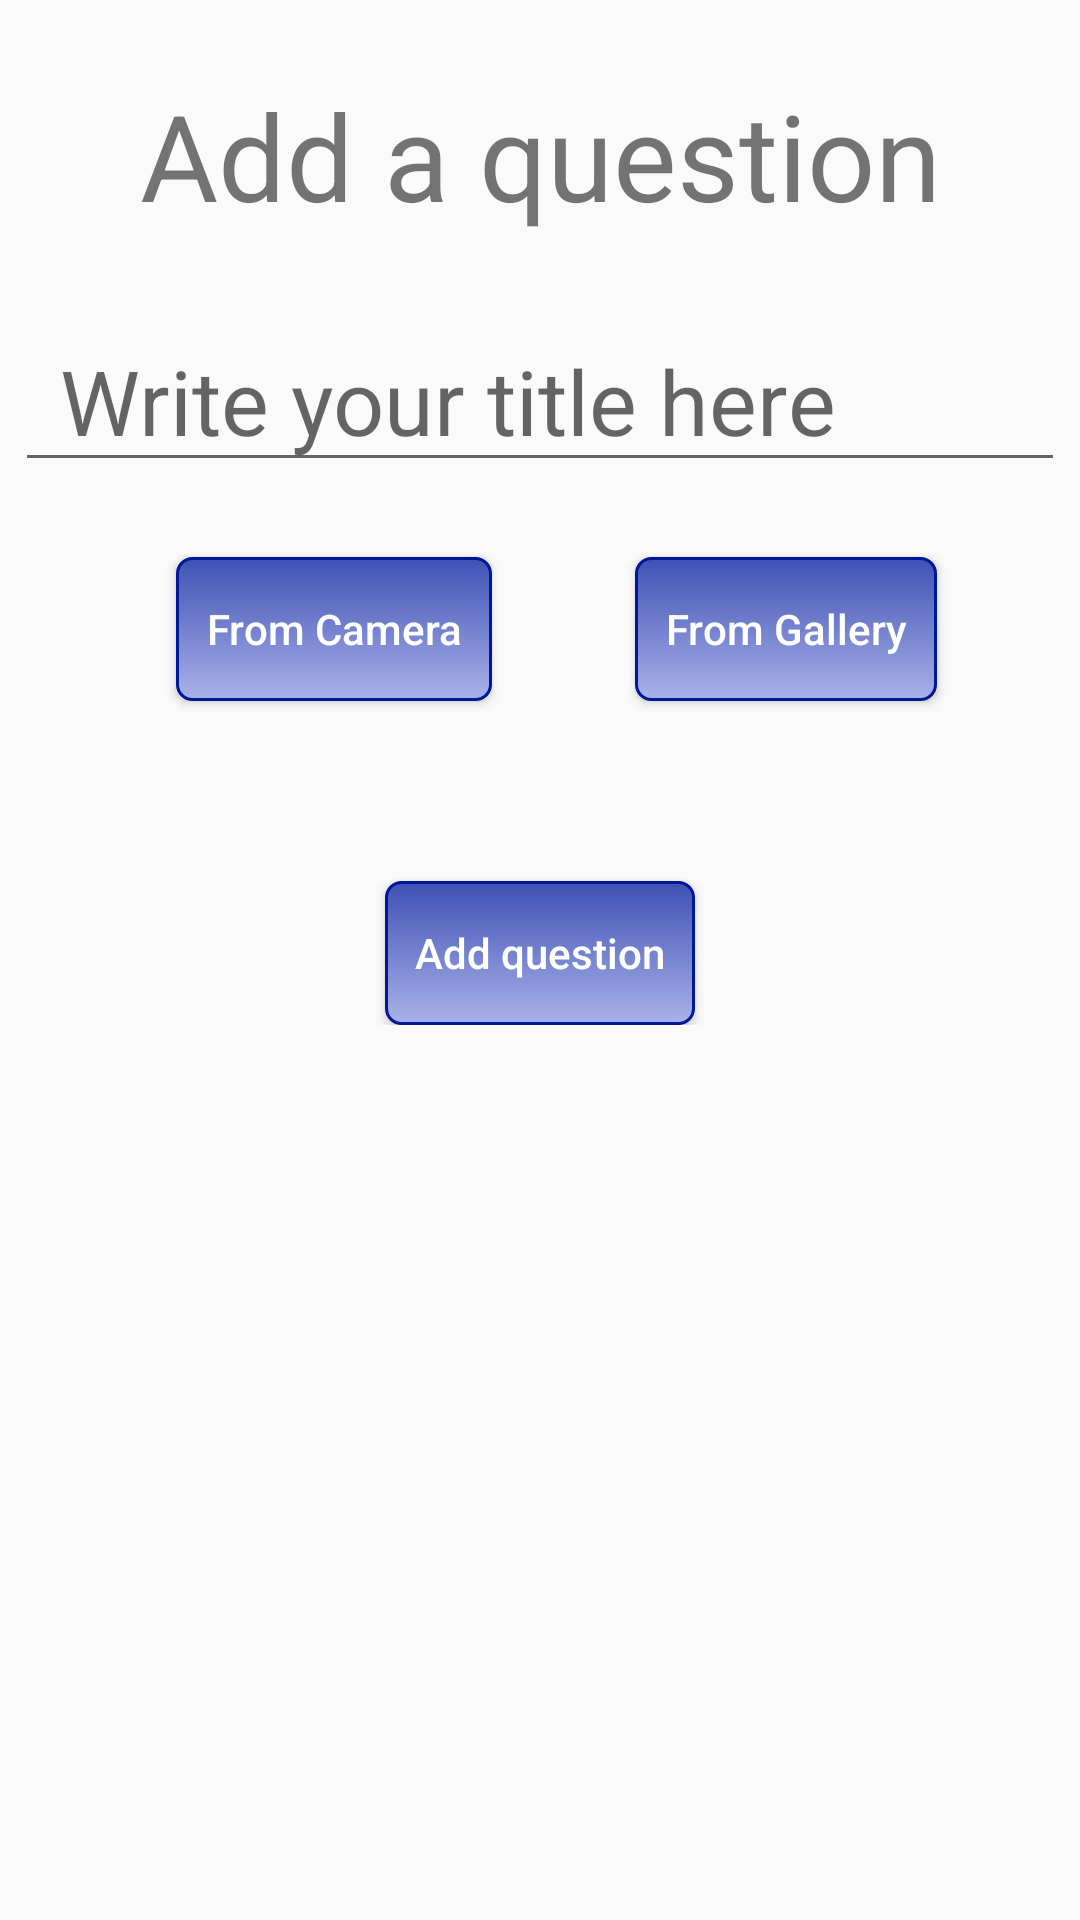

Android layout source for this screen:
<!-- AndroidManifest.xml: application theme AppTheme -->
<!-- res/layout/activity_add_question.xml -->
<?xml version="1.0" encoding="utf-8"?>
<ScrollView xmlns:android="http://schemas.android.com/apk/res/android"
    xmlns:app="http://schemas.android.com/apk/res-auto"
    xmlns:tools="http://schemas.android.com/tools"
    android:layout_width="match_parent"
    android:layout_height="match_parent"
    android:background="@drawable/light_background"
    tools:context=".QuestionActivity">


    <androidx.constraintlayout.widget.ConstraintLayout
        android:layout_width="match_parent"
        android:layout_height="wrap_content"
        tools:context=".AddQuestionActivity">

        <TextView
            android:id="@+id/title"
            android:layout_width="match_parent"
            android:layout_height="wrap_content"
            android:layout_marginTop="25dp"
            android:text="Add a question"
            android:textAlignment="center"
            android:textSize="40sp"
            app:layout_constraintEnd_toEndOf="parent"
            app:layout_constraintStart_toStartOf="parent"
            app:layout_constraintTop_toTopOf="parent" />


        <EditText
            android:id="@+id/userTitle"
            android:layout_width="match_parent"
            android:layout_height="wrap_content"
            android:layout_marginStart="5dp"
            android:layout_marginTop="25dp"
            android:layout_marginEnd="5dp"
            android:hint="Write your title here"
            android:inputType="text"
            android:maxLines="1"
            android:paddingStart="15dp"
            android:paddingEnd="15dp"
            android:textAlignment="textStart"
            android:textSize="30sp"
            app:layout_constraintEnd_toEndOf="parent"
            app:layout_constraintStart_toStartOf="parent"
            app:layout_constraintTop_toBottomOf="@id/title"
            tools:ignore="RtlSymmetry" />

        <Button
            android:id="@+id/cameraButton"
            android:layout_width="wrap_content"
            android:layout_height="wrap_content"
            android:layout_marginTop="25dp"
            android:background="@drawable/sign_in_button_design_blue"
            android:padding="10dp"
            android:text="From Camera"
            android:textAllCaps="false"
            android:textColor="@color/white"
            app:layout_constraintEnd_toEndOf="parent"
            app:layout_constraintHorizontal_bias="0.23"
            app:layout_constraintStart_toStartOf="parent"
            app:layout_constraintTop_toBottomOf="@+id/userTitle" />

        <Button
            android:id="@+id/galleryButton"
            android:layout_width="wrap_content"
            android:layout_height="wrap_content"
            android:layout_marginTop="25dp"
            android:background="@drawable/sign_in_button_design_blue"
            android:padding="10dp"
            android:text="From Gallery"
            android:textAllCaps="false"
            android:textColor="@color/white"
            app:layout_constraintEnd_toEndOf="parent"
            app:layout_constraintStart_toEndOf="@+id/cameraButton"
            app:layout_constraintTop_toBottomOf="@+id/userTitle" />

        <ImageView
            android:id="@+id/questionImage"
            android:layout_width="match_parent"
            android:layout_height="wrap_content"
            android:layout_marginTop="35dp"
            android:adjustViewBounds="true"
            android:visibility="visible"
            app:layout_constraintEnd_toEndOf="parent"
            app:layout_constraintStart_toStartOf="parent"
            app:layout_constraintTop_toBottomOf="@+id/cameraButton"
             />

        <Button
            android:id="@+id/saveButton"
            android:layout_width="wrap_content"
            android:layout_height="wrap_content"
            android:layout_marginTop="25dp"
            android:background="@drawable/sign_in_button_design_blue"
            android:padding="10dp"
            android:text="Add question"
            android:textAllCaps="false"
            android:textColor="@color/white"
            app:layout_constraintEnd_toEndOf="parent"
            app:layout_constraintStart_toStartOf="parent"
            app:layout_constraintTop_toBottomOf="@+id/questionImage" />

    </androidx.constraintlayout.widget.ConstraintLayout>

</ScrollView>
<!-- resources referenced by this layout -->
<resources>
  <color name="white">#FFFFFF</color>
  <!-- drawable sign_in_button_design_blue (drawable) -->
  <?xml version="1.0" encoding="utf-8"?>
  <selector xmlns:android="http://schemas.android.com/apk/res/android" >
      <item android:state_pressed="true" >
          <shape android:shape="rectangle"  >
              <corners android:radius="7dp" />
              <stroke android:width="1dip" android:color="#001481" />
              <gradient android:angle="-90" android:startColor="#2196F3" android:endColor="#0C10FF"  />
          </shape>
      </item>
      <item android:state_focused="true">
          <shape android:shape="rectangle"  >
              <corners android:radius="7dp" />
              <stroke android:width="1dip" android:color="#3F51B5" />
              <solid android:color="#2C3987"/>
          </shape>
      </item>
      <item >
          <shape android:shape="rectangle"  >
              <corners android:radius="5dp" />
              <stroke android:width="1dip" android:color="#001797" />
              <gradient android:angle="-90" android:startColor="#3F51B5" android:endColor="#A9B2E8" />
          </shape>
      </item>
  </selector>
  <style name="AppTheme" parent="Theme.AppCompat.Light.NoActionBar">
          
          <item name="colorPrimary">#F8F8F8</item>
          <item name="colorPrimaryDark">#C7CCD1</item>
          <item name="colorAccent">@color/colorAccent</item>
      </style>
  <color name="colorAccent">#D81B60</color>
</resources>
